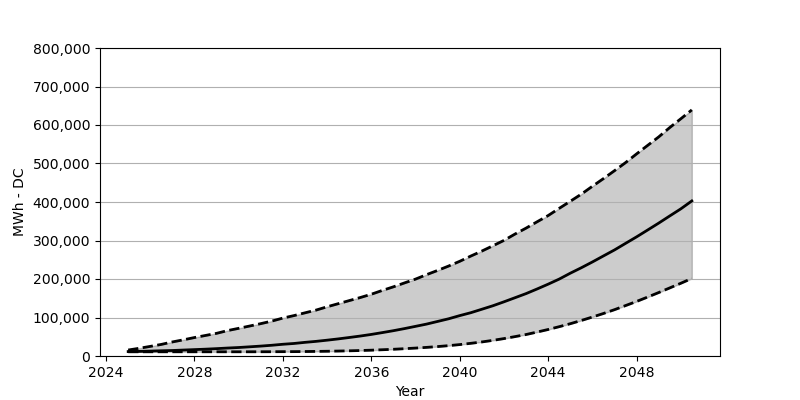

Data behind this chart, as committed beside it:
Date, Low, Base, High
2025-01, 10948, 11520, 15524
2025-07, 10948, 11929, 20017
2026-01, 10948, 12746, 25001
2026-07, 10948, 13563, 30067
2027-01, 10948, 14298, 36521
2027-07, 10948, 15442, 41996
2028-01, 10948, 16586, 47960
2028-07, 10948, 17730, 53352
2029-01, 10948, 19119, 58908
2029-07, 10948, 20671, 66016
2030-01, 10948, 22060, 71899
2030-07, 10948, 23857, 77863
2031-01, 11030, 25737, 84073
2031-07, 11112, 27861, 90609
2032-01, 11275, 30475, 98534
2032-07, 11357, 32518, 104907
2033-01, 11602, 35459, 112179
2033-07, 11929, 37992, 119205
2034-01, 12337, 41097, 127866
2034-07, 12827, 44365, 135791
2035-01, 13481, 48042, 143880
2035-07, 14216, 51800, 151805
2036-01, 15115, 56049, 160465
2036-07, 16259, 60787, 170352
2037-01, 17485, 65771, 179747
2037-07, 18955, 71164, 189797
2038-01, 20589, 77046, 199765
2038-07, 22387, 82847, 211285
2039-01, 24511, 89792, 222315
2039-07, 26880, 96655, 233672
2040-01, 29658, 104907, 246009
2040-07, 32926, 112424, 259572
2041-01, 36521, 121493, 272644
2041-07, 40607, 130480, 286289
2042-01, 45264, 140775, 300342
2042-07, 50329, 151315, 316682
2043-01, 55803, 162099, 332206
2043-07, 62176, 174028, 348547
2044-01, 68876, 186610, 364887
2044-07, 76148, 199765, 383516
2045-01, 83909, 215125, 401981
2045-07, 92243, 229178, 420364
2046-01, 101230, 244293, 440953
2046-07, 110381, 259817, 460644
2047-01, 120349, 275504, 481396
2047-07, 130889, 292416, 502149
2048-01, 141755, 309492, 525026
2048-07, 153112, 327222, 547004
2049-01, 164877, 345278, 569227
2049-07, 176806, 363743, 593330
2050-01, 188980, 382290, 616288
2050-07, 201480, 402716, 639247
